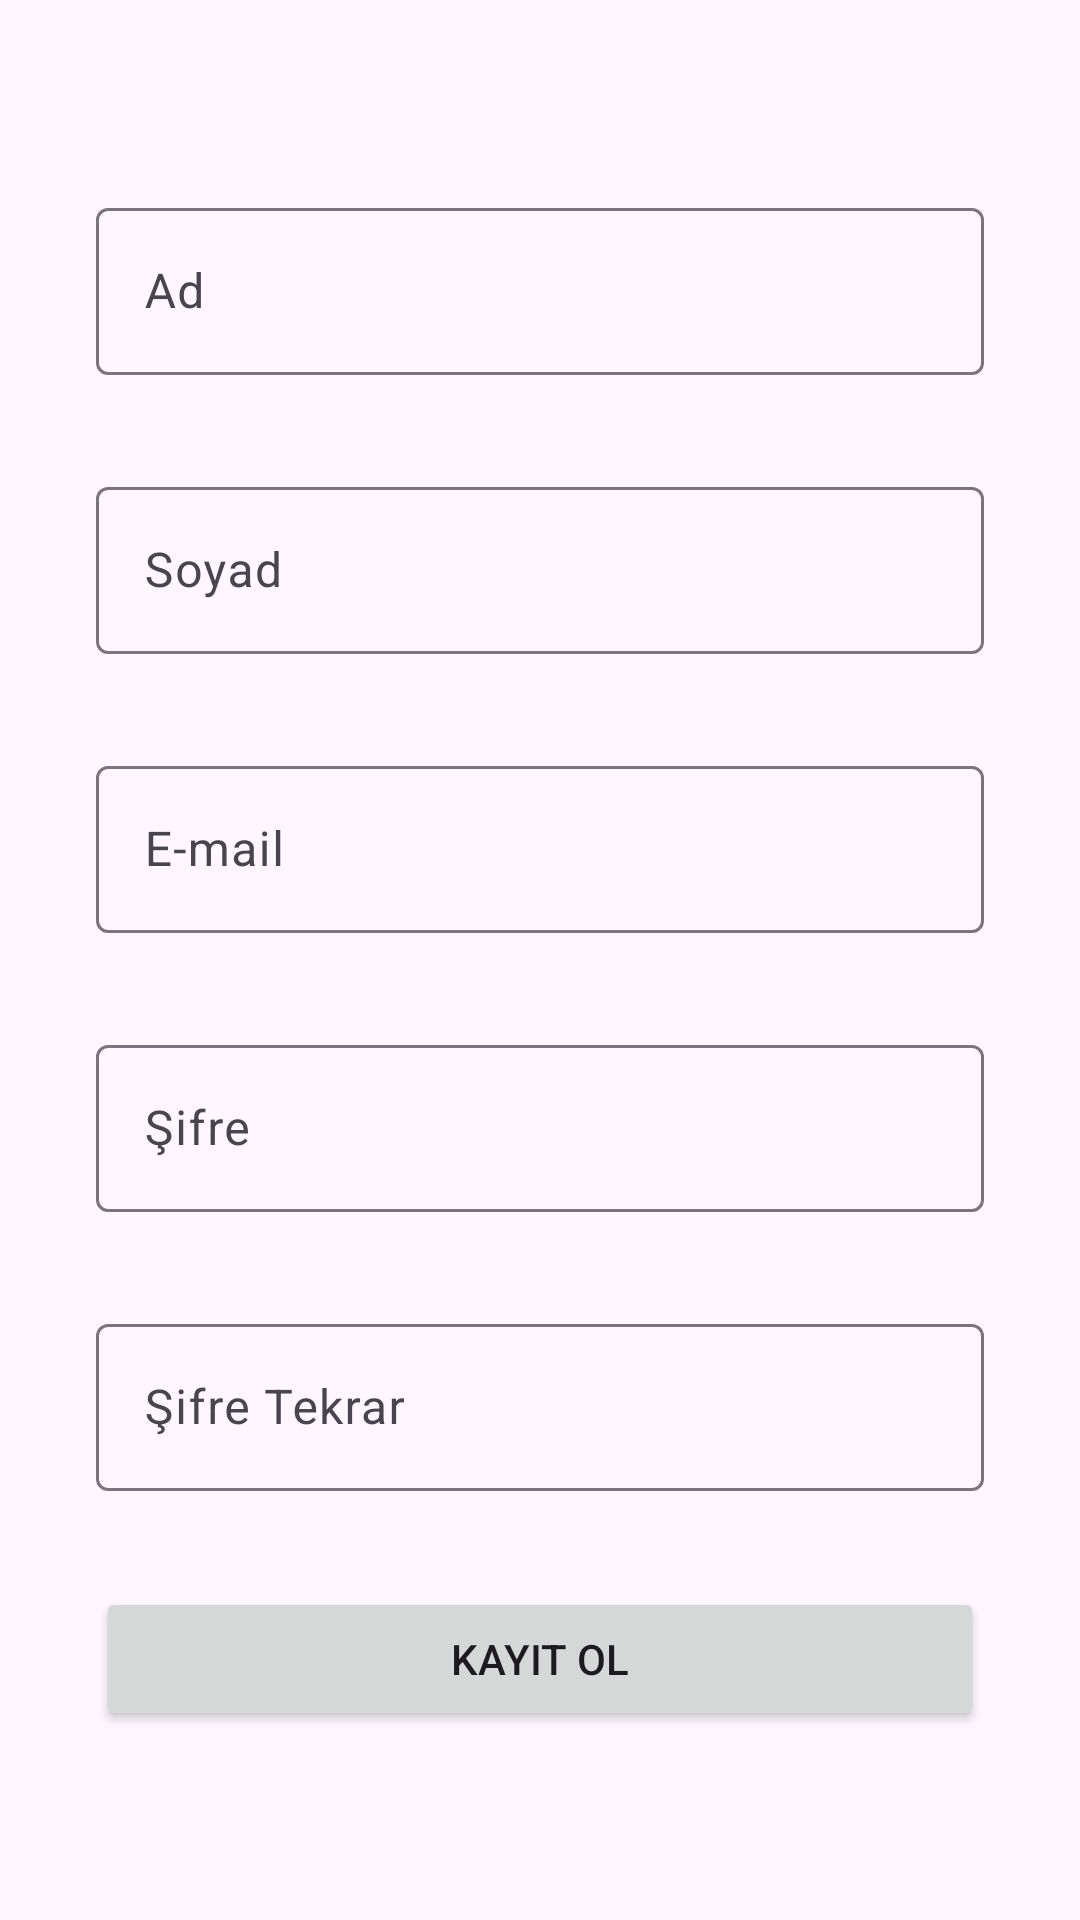

Produce the Android XML layout that renders to this screen, including the resource entries it uses.
<!-- AndroidManifest.xml: application theme Theme.Haritaapp -->
<!-- res/layout/fragment_login.xml -->
<?xml version="1.0" encoding="utf-8"?>
<androidx.constraintlayout.widget.ConstraintLayout xmlns:android="http://schemas.android.com/apk/res/android"
    xmlns:app="http://schemas.android.com/apk/res-auto"
    xmlns:tools="http://schemas.android.com/tools"
    android:layout_width="match_parent"
    android:layout_height="match_parent"
    tools:context=".ui.fragment.LoginFragment" >

    <com.google.android.material.textfield.TextInputLayout
        android:id="@+id/textInputLayout3"
        android:layout_width="0dp"
        android:layout_height="wrap_content"
        android:layout_marginStart="32dp"
        android:layout_marginTop="64dp"
        android:layout_marginEnd="32dp"
        android:hint="Ad"
        app:layout_constraintEnd_toEndOf="parent"
        app:layout_constraintStart_toStartOf="parent"
        app:layout_constraintTop_toTopOf="parent">

        <com.google.android.material.textfield.TextInputEditText
            android:id="@+id/textName"
            android:inputType="text"
            android:layout_width="match_parent"
            android:layout_height="wrap_content"
             />
    </com.google.android.material.textfield.TextInputLayout>

    <com.google.android.material.textfield.TextInputLayout
        android:id="@+id/textInputLayout4"
        android:layout_width="0dp"
        android:layout_height="wrap_content"
        android:layout_marginStart="32dp"
        android:layout_marginTop="32dp"
        android:layout_marginEnd="32dp"
        android:hint="Soyad"
        app:layout_constraintEnd_toEndOf="parent"
        app:layout_constraintStart_toStartOf="parent"
        app:layout_constraintTop_toBottomOf="@+id/textInputLayout3">

        <com.google.android.material.textfield.TextInputEditText
            android:id="@+id/textFamily"
            android:inputType="text"
            android:layout_width="match_parent"
            android:layout_height="wrap_content"
             />
    </com.google.android.material.textfield.TextInputLayout>

    <com.google.android.material.textfield.TextInputLayout
        android:id="@+id/textInputLayout5"
        android:layout_width="0dp"
        android:layout_height="wrap_content"
        android:layout_marginStart="32dp"
        android:layout_marginTop="32dp"
        android:layout_marginEnd="32dp"
        android:hint="E-mail"
        app:layout_constraintEnd_toEndOf="parent"
        app:layout_constraintStart_toStartOf="parent"
        app:layout_constraintTop_toBottomOf="@+id/textInputLayout4">

        <com.google.android.material.textfield.TextInputEditText
            android:id="@+id/textEmail"
            android:inputType="textEmailAddress"
            android:layout_width="match_parent"
            android:layout_height="wrap_content"
            />
    </com.google.android.material.textfield.TextInputLayout>

    <com.google.android.material.textfield.TextInputLayout
        android:id="@+id/textInputLayout6"
        android:layout_width="0dp"
        android:layout_height="wrap_content"
        android:layout_marginStart="32dp"
        android:layout_marginTop="32dp"
        android:layout_marginEnd="32dp"
        android:hint="Şifre"
        app:layout_constraintEnd_toEndOf="parent"
        app:layout_constraintStart_toStartOf="parent"
        app:layout_constraintTop_toBottomOf="@+id/textInputLayout5">

        <com.google.android.material.textfield.TextInputEditText
            android:id="@+id/textPassword"
            android:inputType="textPassword"
            android:layout_width="match_parent"
            android:layout_height="wrap_content"
             />
    </com.google.android.material.textfield.TextInputLayout>

    <com.google.android.material.textfield.TextInputLayout
        android:id="@+id/textInputLayout7"
        android:layout_width="0dp"
        android:layout_height="wrap_content"
        android:layout_marginStart="32dp"
        android:layout_marginTop="32dp"
        android:layout_marginEnd="32dp"
        android:hint="Şifre Tekrar"
        app:layout_constraintEnd_toEndOf="parent"
        app:layout_constraintStart_toStartOf="parent"
        app:layout_constraintTop_toBottomOf="@+id/textInputLayout6">

        <com.google.android.material.textfield.TextInputEditText
            android:id="@+id/textPasswordRe"
            android:inputType="textPassword"
            android:layout_width="match_parent"
            android:layout_height="wrap_content"
             />
    </com.google.android.material.textfield.TextInputLayout>

    <Button
        android:id="@+id/buttonKayıtOl"
        android:layout_width="0dp"
        android:layout_height="wrap_content"
        android:layout_marginStart="32dp"
        android:layout_marginTop="32dp"
        android:layout_marginEnd="32dp"
        android:text="Kayıt Ol"
        app:layout_constraintEnd_toEndOf="parent"
        app:layout_constraintStart_toStartOf="parent"
        app:layout_constraintTop_toBottomOf="@+id/textInputLayout7" />

    <ProgressBar
        android:id="@+id/progressBarLogin"
        style="?android:attr/progressBarStyle"
        android:layout_width="wrap_content"
        android:layout_height="wrap_content"
        android:indeterminateTint="@color/color_primary"
        android:visibility="gone"
        app:layout_constraintBottom_toBottomOf="parent"
        app:layout_constraintEnd_toEndOf="parent"
        app:layout_constraintStart_toStartOf="parent"
        app:layout_constraintTop_toTopOf="parent" />
</androidx.constraintlayout.widget.ConstraintLayout>
<!-- resources referenced by this layout -->
<resources>
  <color name="color_primary">#0A77CD</color>
  <style name="Theme.Haritaapp" parent="Base.Theme.Haritaapp" />
  <style name="Base.Theme.Haritaapp" parent="Theme.Material3.DayNight.NoActionBar">
          
          <item name="colorPrimary">@color/color_primary</item>
          <item name="android:statusBarColor">@color/color_primary_dark</item>
      </style>
  <color name="color_primary_dark">#0D65AC</color>
</resources>
